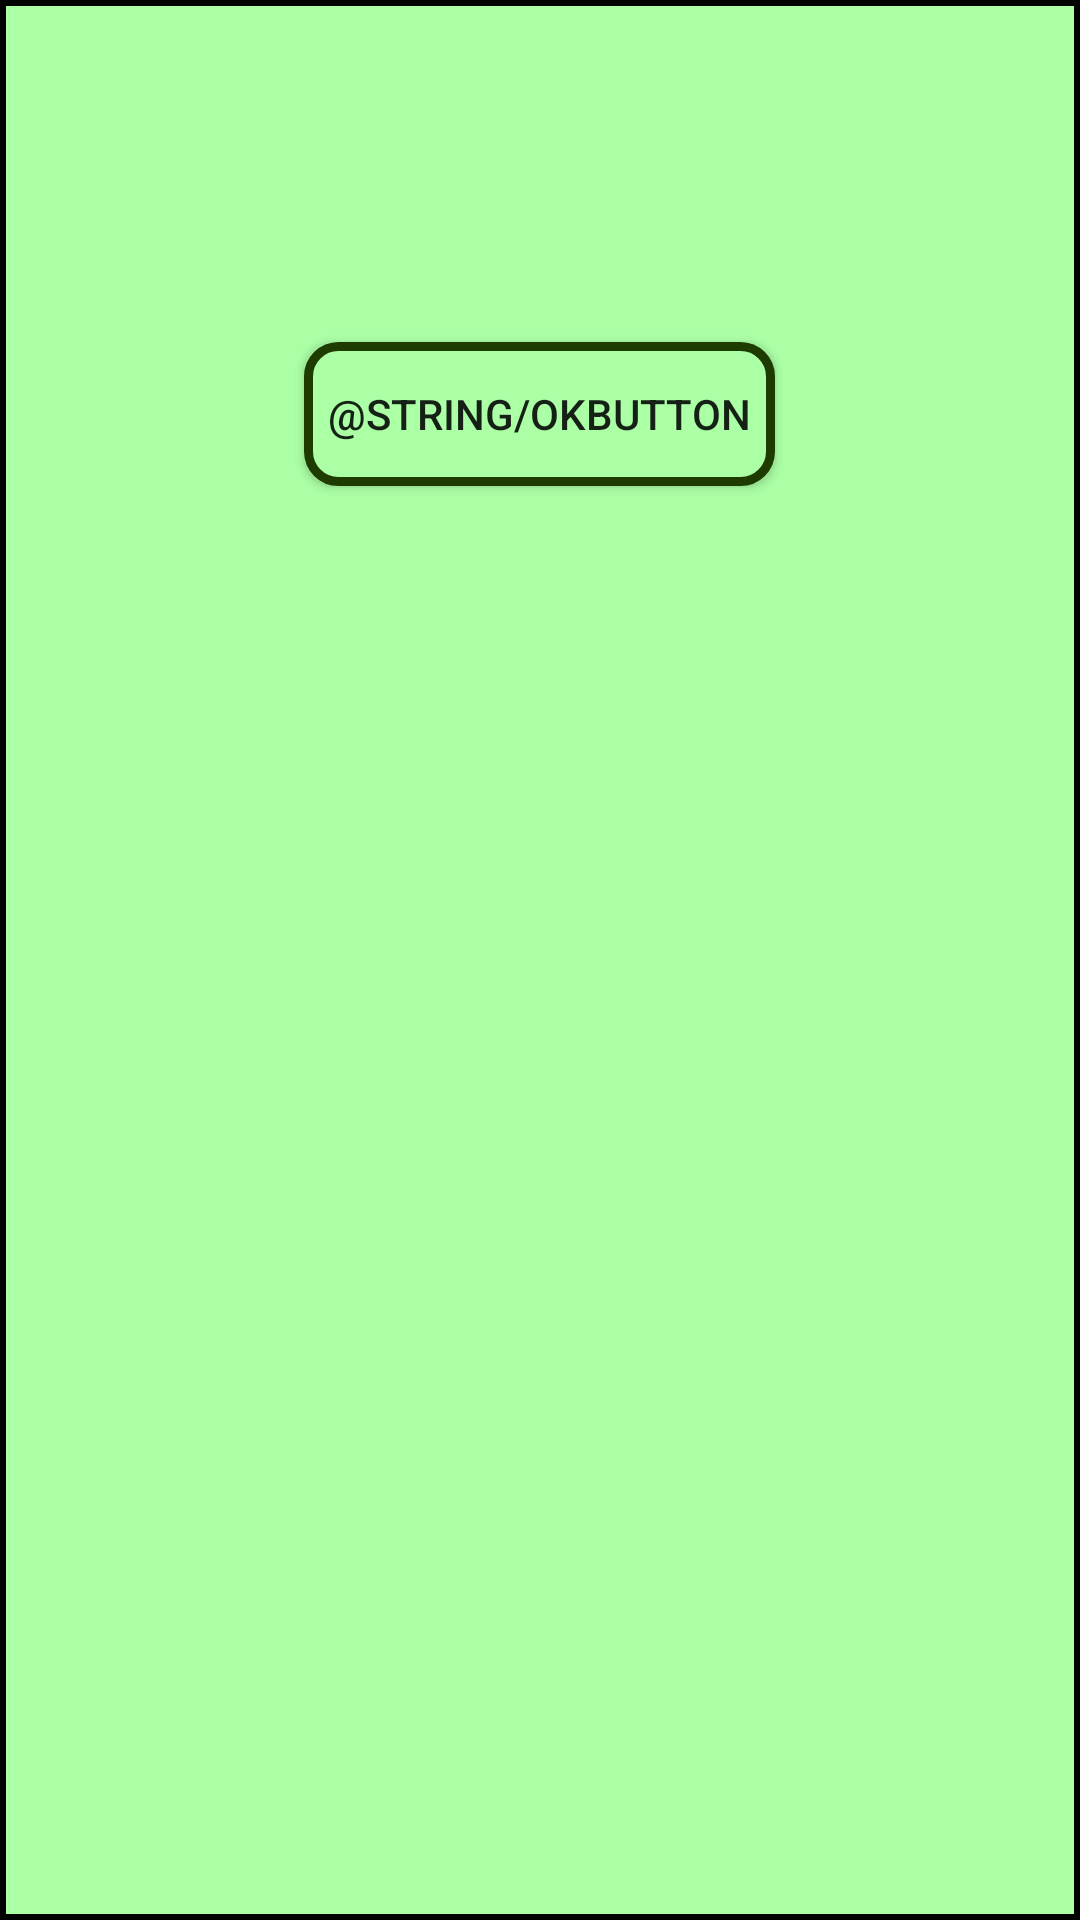

Reconstruct the res/layout file that produces this screen, plus the resources it refers to.
<!-- AndroidManifest.xml: application theme AppTheme -->
<!-- res/layout/popup_window.xml -->
<?xml version="1.0" encoding="utf-8"?>
<LinearLayout xmlns:android="http://schemas.android.com/apk/res/android"
    android:layout_width="300dp"
    android:layout_height="170dp"
    android:orientation="vertical"
    android:padding="2dp"
    android:id="@+id/popup_layout"
    android:background="#000000">


    <LinearLayout
        android:layout_width="match_parent"
        android:layout_height="match_parent"
        android:orientation="vertical"
        android:background="@color/colorPrimary">

        <TextView
            android:id="@+id/messageTextView"
            android:layout_width="wrap_content"
            android:layout_height="wrap_content"
            android:layout_gravity="center_horizontal"
            android:layout_marginTop="35dp"
            android:gravity="center"
            android:textStyle="bold"
            android:textSize="20sp"/>
        <Button
            android:id="@+id/okButton"
            android:layout_width="wrap_content"
            android:layout_height="wrap_content"
            android:layout_gravity="center_horizontal"
            android:layout_marginTop="50dp"
            android:text="@string/okButton"
            android:background="@drawable/custom_button"/>


    </LinearLayout>

</LinearLayout>
<!-- resources referenced by this layout -->
<resources>
  <color name="colorPrimary">#ABFFA5</color>
  <!-- drawable custom_button (drawable-v24) -->
  <?xml version="1.0" encoding="utf-8"?>
  <selector xmlns:android="http://schemas.android.com/apk/res/android">
      <item
          android:state_pressed="true"
          android:drawable="@drawable/button_pressed" />
  
      <item
          android:state_enabled="false"
          android:drawable="@drawable/button_disabled" />
  
      <item
          android:drawable="@drawable/button_default" />
  </selector>
  <style name="AppTheme" parent="Theme.AppCompat.Light.NoActionBar">
          
          <item name="colorPrimary">@color/colorPrimary</item>
          <item name="colorPrimaryDark">@color/colorPrimaryDark</item>
          <item name="colorAccent">@color/colorAccent</item>
      </style>
  <!-- drawable button_pressed (drawable-v24) -->
  <?xml version="1.0" encoding="utf-8"?>
  <shape xmlns:android="http://schemas.android.com/apk/res/android"
      android:shape="rectangle">
  
      <solid
          android:color="#7FFF75" />
  
      <padding
          android:bottom="8dp"
          android:top="8dp"
          android:left="8dp"
          android:right="8dp" />
  
      <stroke
          android:width="3dp"
          android:color="@color/colorPrimaryDark" />
  
      <corners
          android:radius="10dp" />
  
  </shape>
  <!-- drawable button_disabled (drawable-v24) -->
  <?xml version="1.0" encoding="utf-8"?>
  <shape xmlns:android="http://schemas.android.com/apk/res/android"
      android:shape="rectangle">
  
      <solid
          android:color="#777777" />
  
      <padding
          android:bottom="8dp"
          android:top="8dp"
          android:left="8dp"
          android:right="8dp" />
  
      <stroke
          android:width="3dp"
          android:color="#222222" />
  
      <corners
          android:radius="10dp" />
  
  </shape>
  <!-- drawable button_default (drawable-v24) -->
  <?xml version="1.0" encoding="utf-8"?>
  <shape xmlns:android="http://schemas.android.com/apk/res/android"
      android:shape="rectangle">
  
      <solid
          android:color="@color/colorPrimary" />
  
      <padding
          android:bottom="4dp"
          android:top="4dp"
          android:left="4dp"
          android:right="4dp" />
  
      <stroke
          android:width="3dp"
          android:color="@color/colorPrimaryDark" />
  
      <corners
          android:radius="10dp" />
  
  </shape>
  <color name="colorPrimaryDark">#1E3C00</color>
  <color name="colorAccent">#D81B60</color>
</resources>
